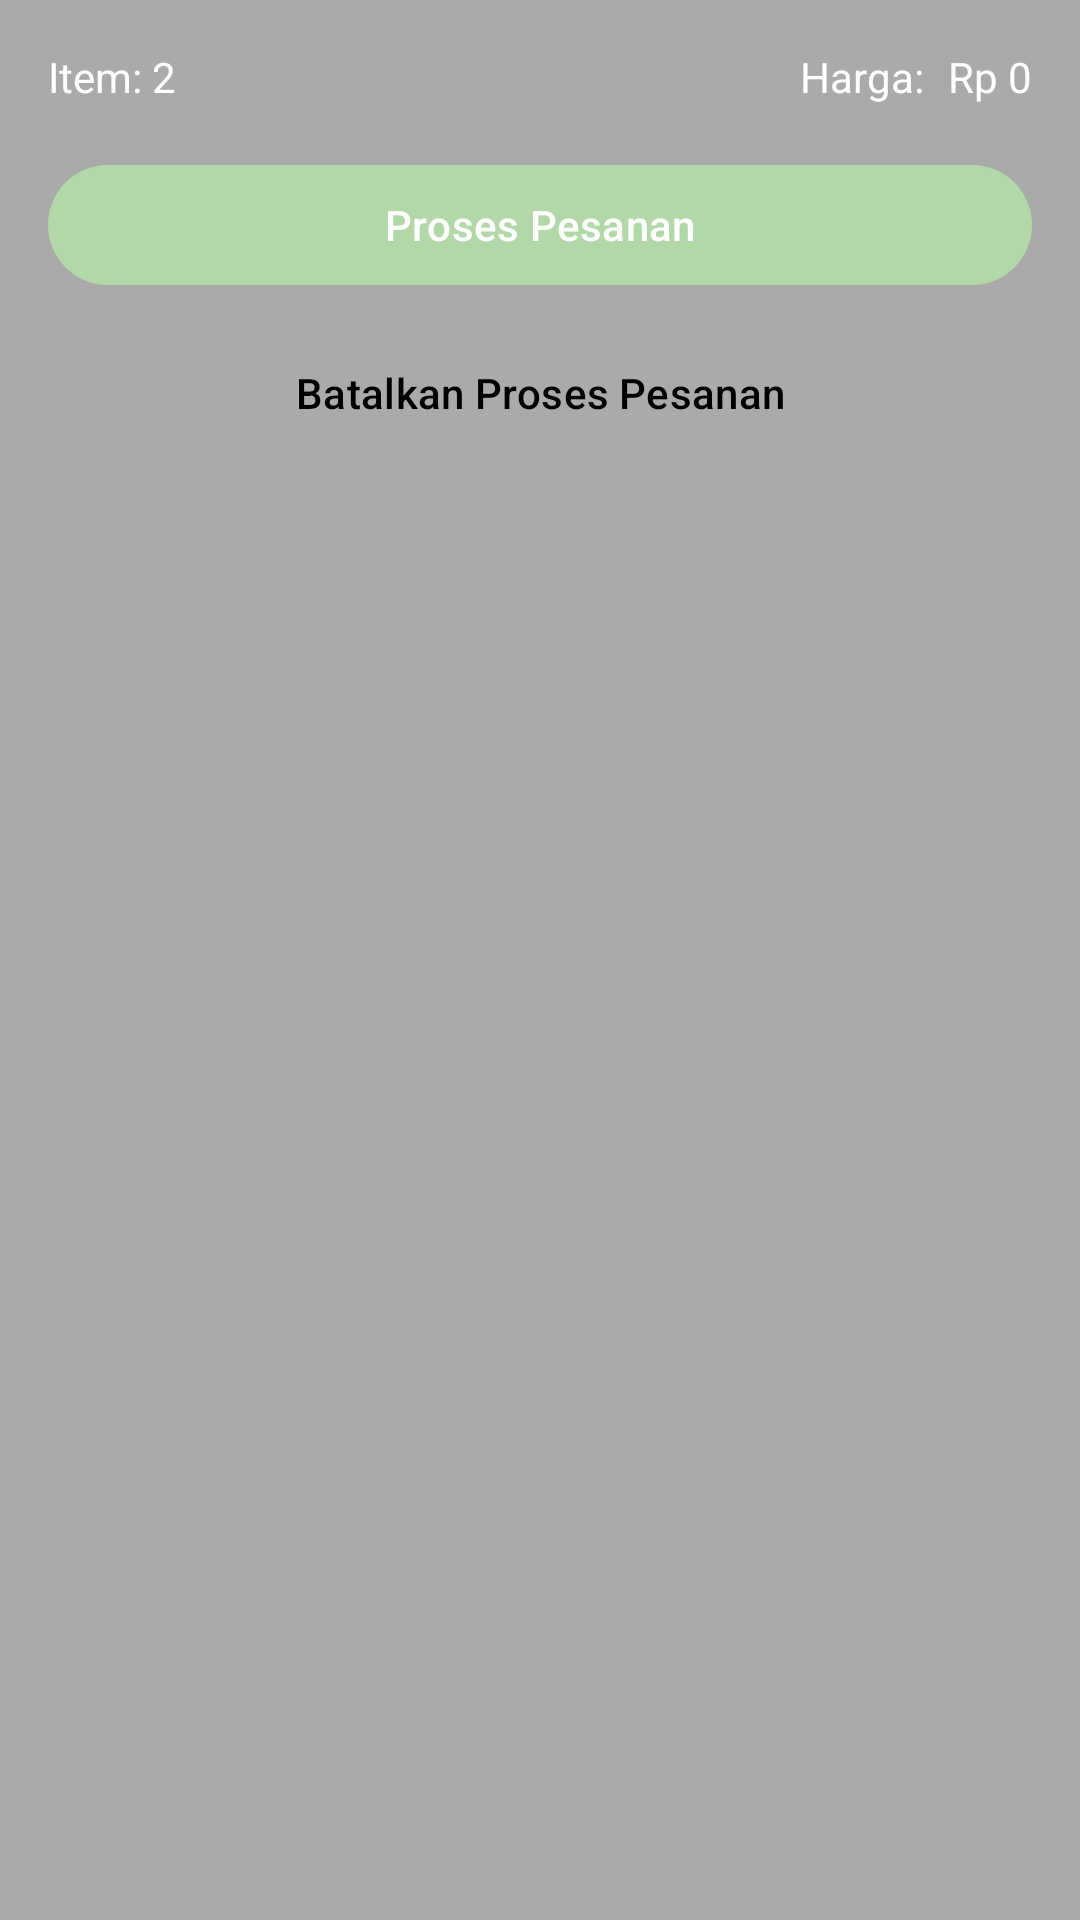

This screen was rendered from an Android layout file. Write that file and the resources it references.
<!-- AndroidManifest.xml: application theme Theme.TugasAkhir -->
<!-- res/layout/activity_bottom_sheet_pesan.xml -->
<?xml version="1.0" encoding="utf-8"?>
<androidx.constraintlayout.widget.ConstraintLayout xmlns:android="http://schemas.android.com/apk/res/android"
    xmlns:app="http://schemas.android.com/apk/res-auto"
    android:id="@+id/main"
    android:layout_width="match_parent"
    android:layout_height="wrap_content"
    android:padding="16dp"
    xmlns:tools="http://schemas.android.com/tools"
    tools:context=".Cart.BottomSheetPesanActivity"
    android:background="@android:color/darker_gray"
    >

    
    <androidx.constraintlayout.widget.ConstraintLayout
        android:id="@+id/container_info"
        android:layout_width="0dp"
        android:layout_height="wrap_content"
        app:layout_constraintTop_toTopOf="parent"
        app:layout_constraintStart_toStartOf="parent"
        app:layout_constraintEnd_toEndOf="parent"
        android:layout_marginBottom="8dp">

        <com.google.android.material.textview.MaterialTextView
            android:id="@+id/item_count"
            android:layout_width="wrap_content"
            android:layout_height="wrap_content"
            android:text="Item: 2"
            android:textColor="@android:color/white"
            android:textSize="14sp"
            app:layout_constraintStart_toStartOf="parent"
            app:layout_constraintTop_toTopOf="parent"
            app:layout_constraintBottom_toBottomOf="parent" />

        <com.google.android.material.textview.MaterialTextView
            android:id="@+id/Harga"
            android:layout_width="wrap_content"
            android:layout_height="wrap_content"
            android:text="Harga:"
            android:textColor="@android:color/white"
            android:textSize="14sp"
            app:layout_constraintEnd_toStartOf="@+id/HargaBarang"
            app:layout_constraintBaseline_toBaselineOf="@id/item_count"
            android:layout_marginEnd="8dp" />

        <com.google.android.material.textview.MaterialTextView
            android:id="@+id/HargaBarang"
            android:layout_width="wrap_content"
            android:layout_height="wrap_content"
            android:text="Rp 0"
            android:textColor="@android:color/white"
            android:textSize="14sp"
            app:layout_constraintEnd_toEndOf="parent"
            app:layout_constraintBaseline_toBaselineOf="@id/item_count" />
    </androidx.constraintlayout.widget.ConstraintLayout>

    <com.google.android.material.button.MaterialButton
        android:id="@+id/confirm_button"
        android:layout_width="0dp"
        android:layout_height="wrap_content"
        android:text="Proses Pesanan"
        android:layout_marginTop="16dp"
        app:layout_constraintTop_toBottomOf="@id/container_info"
        app:layout_constraintStart_toStartOf="parent"
        app:layout_constraintEnd_toEndOf="parent" />

    <com.google.android.material.button.MaterialButton
        android:id="@+id/cancel_button"
        android:layout_width="0dp"
        android:layout_height="wrap_content"
        android:text="Batalkan Proses Pesanan"
        android:textColor="@android:color/black"
        android:backgroundTint="@android:color/darker_gray"
        android:layout_marginTop="8dp"
        android:layout_marginBottom="16dp"
        app:layout_constraintTop_toBottomOf="@id/confirm_button"
        app:layout_constraintStart_toStartOf="parent"
        app:layout_constraintEnd_toEndOf="parent" />

</androidx.constraintlayout.widget.ConstraintLayout>
<!-- resources referenced by this layout -->
<resources>
  <style name="Theme.TugasAkhir" parent="Base.Theme.TugasAkhir" />
  <style name="Base.Theme.TugasAkhir" parent="Theme.Material3.Light.NoActionBar">
          
          <item name="colorPrimary">@color/chip_bg_states</item>  
          <item name="colorPrimaryVariant">@color/chip_bg
          </item> 
          <item name="colorOnPrimary">@color/white</item> 
  
          
          <item name="colorSecondary">@color/fontColor
          </item> 
          <item name="colorSecondaryVariant">@color/chip_bg</item>
          <item name="colorOnSecondary">@color/white</item> 
  
          
          <item name="windowActionBar">false</item>  
          <item name="windowNoTitle">true</item> 
  
          
          <item name="android:statusBarColor">@color/chip_bg_states
          </item> 
          <item name="android:navigationBarColor">@color/chip_bg_states
          </item> 
      </style>
  <color name="chip_bg_states">#B3D8A8</color>
  <color name="chip_bg">#D9D9D9</color>
  <color name="white">#FFFFFFFF</color>
  <color name="fontColor">#FF404A3A</color>
</resources>
